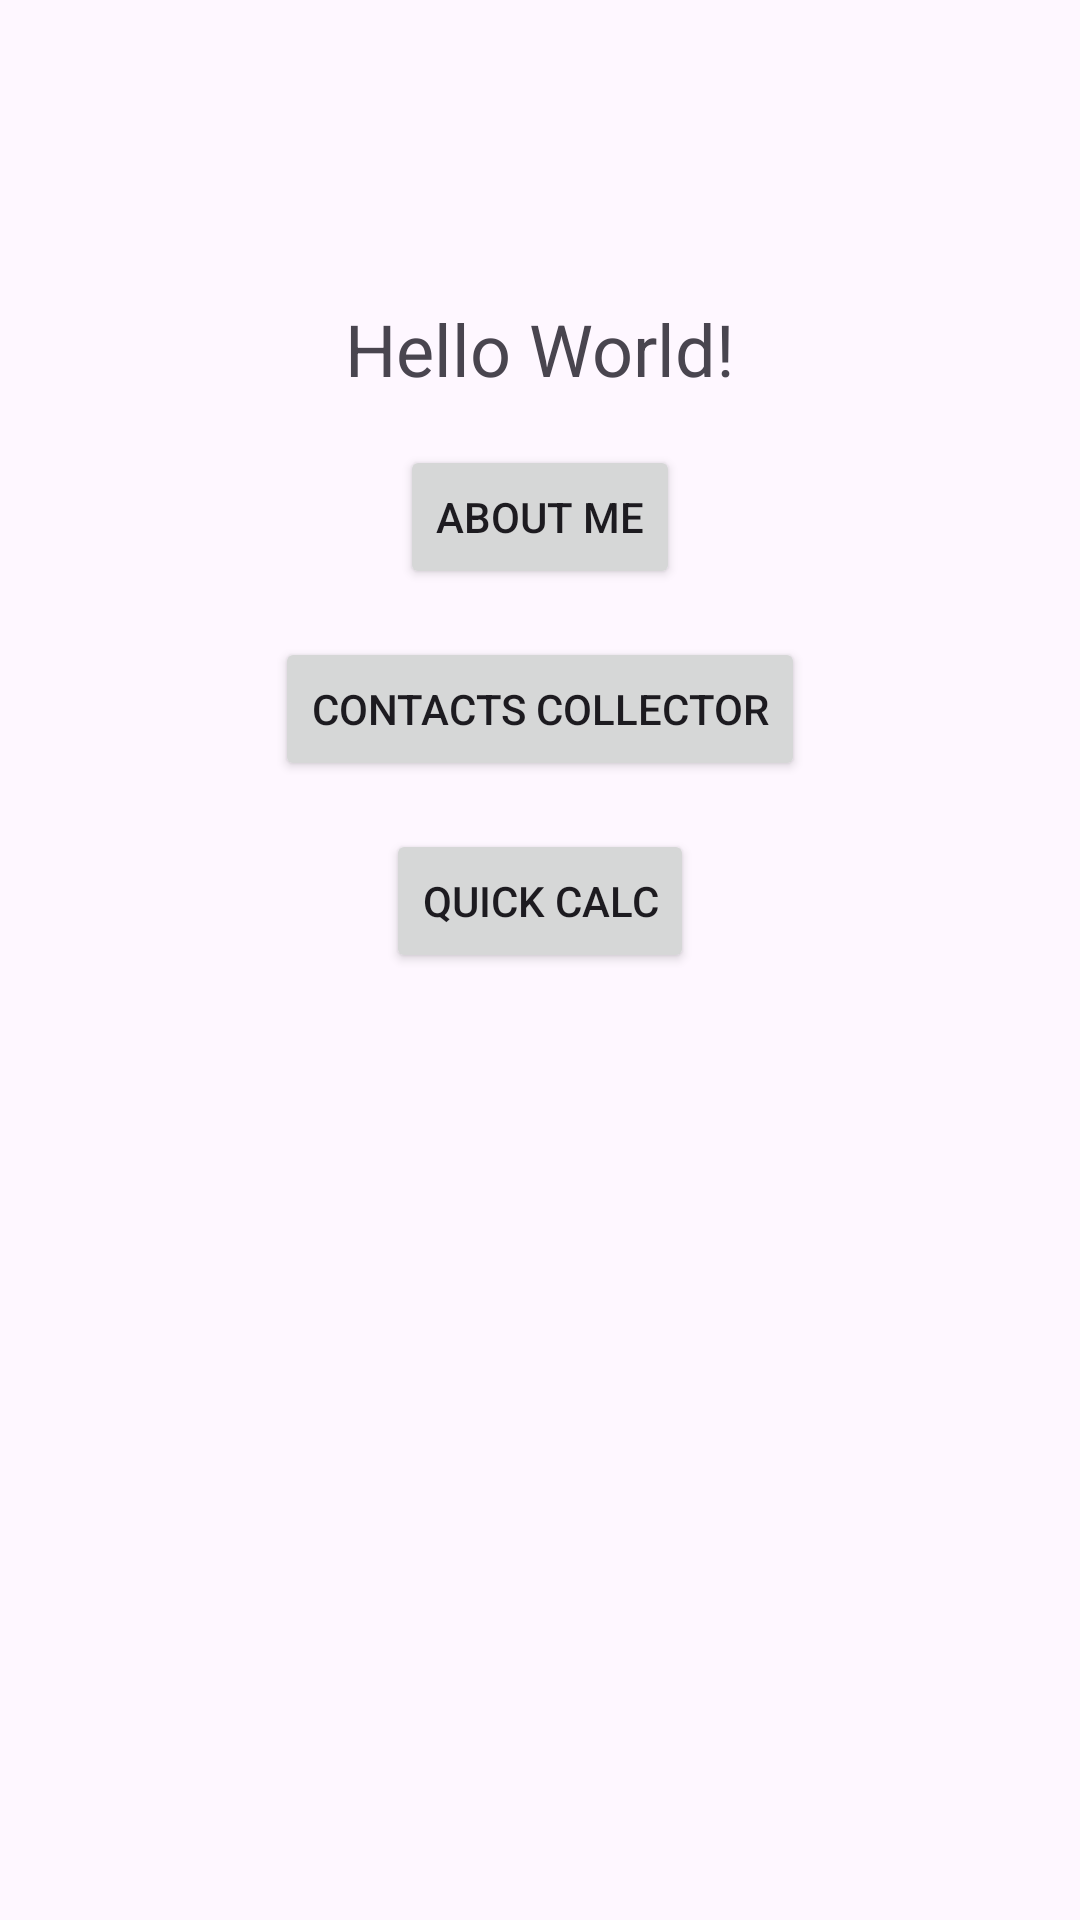

Write the Android layout XML for this screen, with the resource values it uses.
<!-- AndroidManifest.xml: application theme Theme.NUMAD24Fa_MianyunNi -->
<!-- res/layout/activity_main.xml -->
<?xml version="1.0" encoding="utf-8"?>
<androidx.constraintlayout.widget.ConstraintLayout
    xmlns:android="http://schemas.android.com/apk/res/android"
    xmlns:app="http://schemas.android.com/apk/res-auto"
    xmlns:tools="http://schemas.android.com/tools"
    android:id="@+id/main"
    android:layout_width="match_parent"
    android:layout_height="match_parent"
    tools:context=".MainActivity">

    
    <TextView
        android:id="@+id/helloText"
        android:layout_width="wrap_content"
        android:layout_height="wrap_content"
        android:layout_marginTop="100dp"
        android:text="Hello World!"
        android:textSize="24sp"
        app:layout_constraintTop_toTopOf="parent"
        app:layout_constraintStart_toStartOf="parent"
        app:layout_constraintEnd_toEndOf="parent" />

    
    <Button
        android:id="@+id/about_me_button"
        android:layout_width="wrap_content"
        android:layout_height="wrap_content"
        android:layout_marginTop="16dp"
        android:text="About Me"
        app:layout_constraintTop_toBottomOf="@id/helloText"
        app:layout_constraintStart_toStartOf="parent"
        app:layout_constraintEnd_toEndOf="parent" />

    
    <Button
        android:id="@+id/contactsCollectorButton"
        android:layout_width="wrap_content"
        android:layout_height="wrap_content"
        android:layout_marginTop="16dp"
        android:text="Contacts Collector"
        app:layout_constraintTop_toBottomOf="@id/about_me_button"
        app:layout_constraintStart_toStartOf="parent"
        app:layout_constraintEnd_toEndOf="parent" />

    
    <Button
        android:id="@+id/btn_quic_calc"
        android:layout_width="wrap_content"
        android:layout_height="wrap_content"
        android:layout_marginTop="16dp"
        android:text="Quick Calc"
        app:layout_constraintTop_toBottomOf="@id/contactsCollectorButton"
        app:layout_constraintStart_toStartOf="parent"
        app:layout_constraintEnd_toEndOf="parent" />

</androidx.constraintlayout.widget.ConstraintLayout>
<!-- resources referenced by this layout -->
<resources>
  <style name="Theme.NUMAD24Fa_MianyunNi" parent="Base.Theme.NUMAD24Fa_MianyunNi" />
  <style name="Base.Theme.NUMAD24Fa_MianyunNi" parent="Theme.Material3.DayNight.NoActionBar">
          
          
      </style>
</resources>
